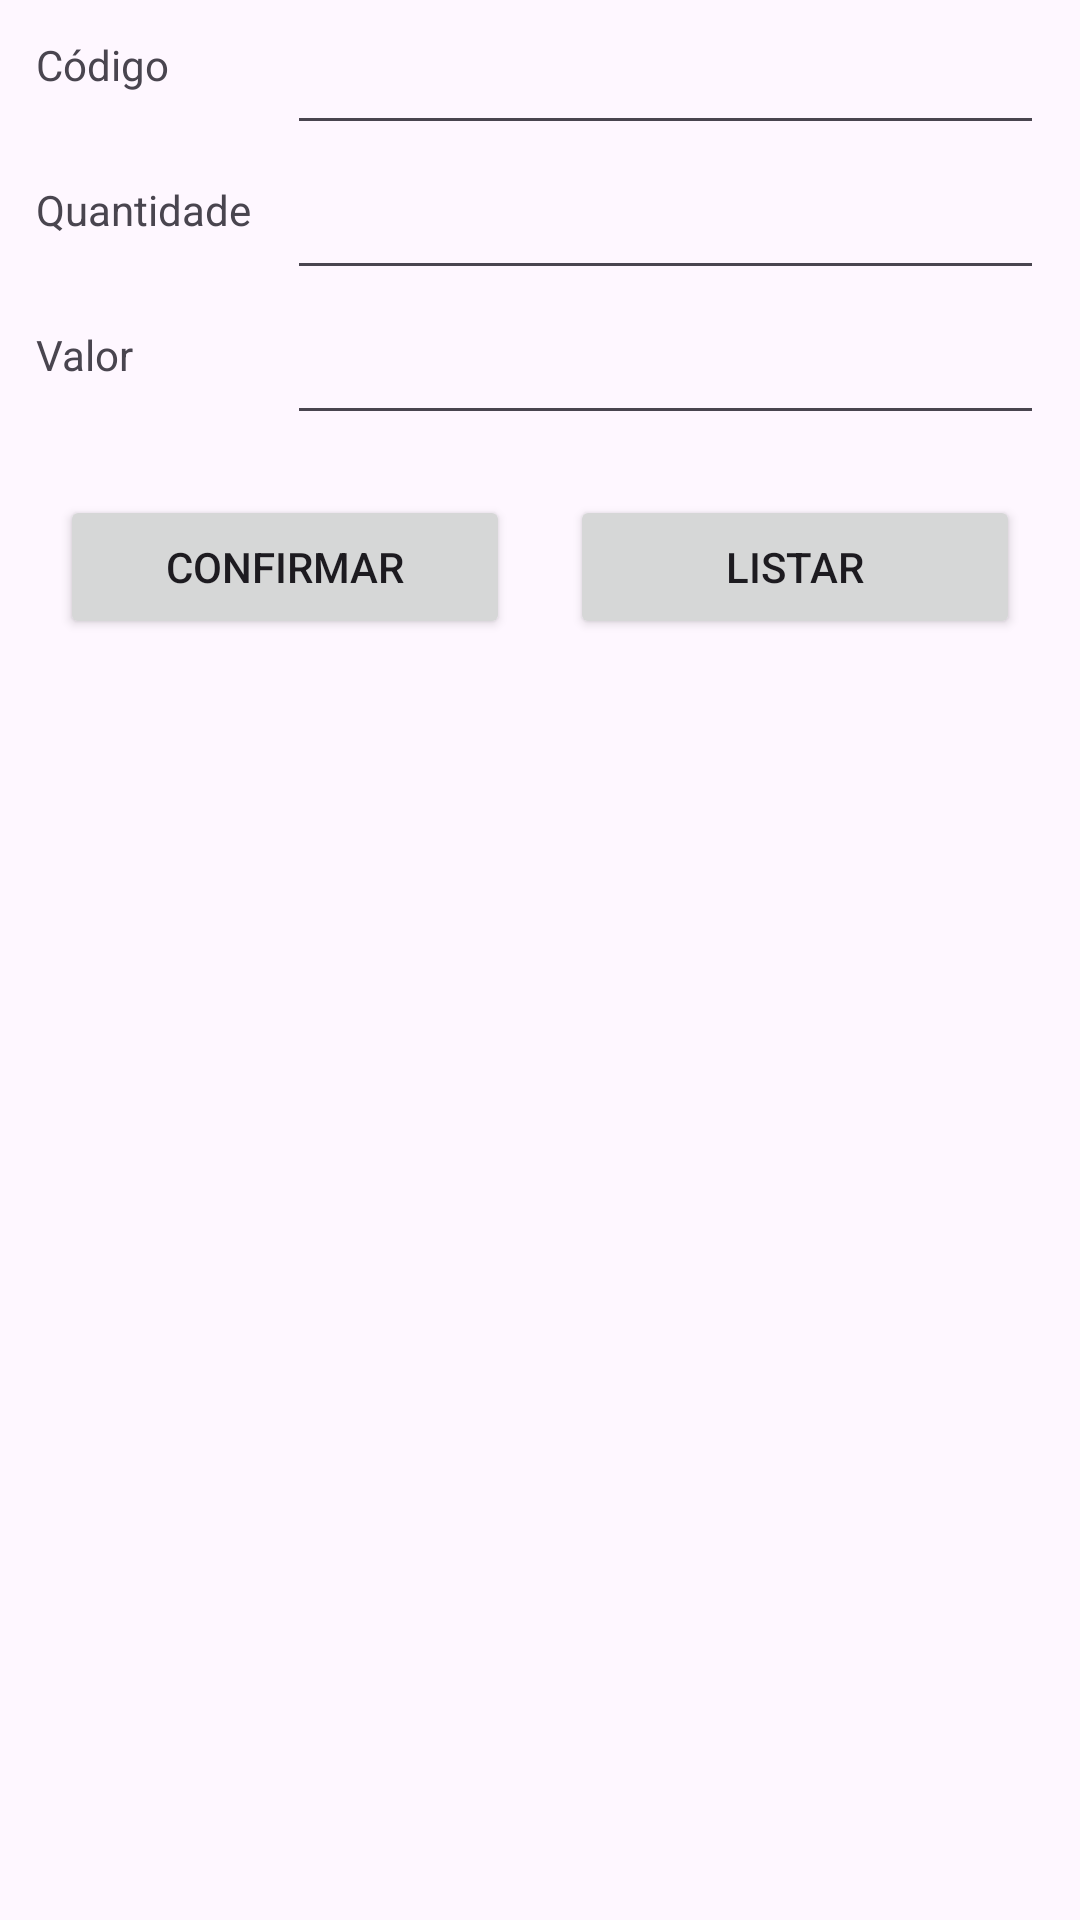

The Android layout XML behind this screen, and the referenced resources:
<!-- AndroidManifest.xml: application theme Theme.SalesHelper -->
<!-- res/layout/activity_sale_launch.xml -->
<?xml version="1.0" encoding="utf-8"?>
<androidx.constraintlayout.widget.ConstraintLayout xmlns:android="http://schemas.android.com/apk/res/android"
    xmlns:app="http://schemas.android.com/apk/res-auto"
    xmlns:tools="http://schemas.android.com/tools"
    android:id="@+id/main"
    android:layout_width="match_parent"
    android:layout_height="match_parent"
    tools:context=".SaleLaunchActivity">


    <TextView
        android:id="@+id/tvCode"
        android:layout_width="wrap_content"
        android:layout_height="wrap_content"

        android:text="@string/code"

        app:layout_constraintTop_toTopOf="parent"
        app:layout_constraintStart_toStartOf="parent"

        android:layout_marginStart="12dp"
        android:layout_marginTop="12dp"/>


    <EditText
        android:id="@+id/etCode"
        android:layout_width="0dp"
        android:layout_height="wrap_content"

        android:inputType="number"

        android:layout_marginHorizontal="12dp"
        android:paddingVertical="12dp"

        app:layout_constraintTop_toTopOf="parent"
        app:layout_constraintStart_toEndOf="@id/tvAmount"
        app:layout_constraintEnd_toEndOf="parent"

        android:importantForAutofill="no"/>


    <TextView
        android:id="@+id/tvAmount"
        android:layout_width="wrap_content"
        android:layout_height="wrap_content"

        android:text="@string/amount"

        app:layout_constraintTop_toBottomOf="@id/etCode"
        app:layout_constraintStart_toStartOf="parent"

        android:layout_marginStart="12dp"
        android:layout_marginTop="12dp"/>


    <EditText
        android:id="@+id/etAmount"
        android:layout_width="0dp"
        android:layout_height="wrap_content"

        android:inputType="number"

        android:layout_marginHorizontal="12dp"
        android:paddingVertical="12dp"

        app:layout_constraintTop_toBottomOf="@id/etCode"
        app:layout_constraintStart_toEndOf="@id/tvAmount"
        app:layout_constraintEnd_toEndOf="parent"

        android:importantForAutofill="no"/>

    <TextView
        android:id="@+id/tvValue"
        android:layout_width="wrap_content"
        android:layout_height="wrap_content"

        android:text="@string/value"

        app:layout_constraintTop_toBottomOf="@id/etAmount"
        app:layout_constraintStart_toStartOf="parent"

        android:layout_marginStart="12dp"
        android:layout_marginTop="12dp" />


    <EditText
        android:id="@+id/etValue"
        android:layout_width="0dp"
        android:layout_height="wrap_content"

        android:inputType="numberDecimal"

        android:layout_marginHorizontal="12dp"
        android:paddingVertical="12dp"

        app:layout_constraintTop_toBottomOf="@id/etAmount"
        app:layout_constraintStart_toEndOf="@id/tvAmount"
        app:layout_constraintEnd_toEndOf="parent"

        android:importantForAutofill="no"/>


    <LinearLayout
        android:id="@+id/llButtonsArea"
        android:layout_width="match_parent"
        android:layout_height="wrap_content"

        android:layout_marginTop="20dp"


        android:gravity="center"

        app:layout_constraintTop_toBottomOf="@id/etValue">


        <Button
            android:id="@+id/btConfirm"
            android:layout_width="150dp"
            android:layout_height="wrap_content"

            android:text="@string/confirm"

            android:layout_marginEnd="10dp"/>


        <Button
            android:id="@+id/btList"
            android:layout_width="150dp"
            android:layout_height="wrap_content"

            android:text="@string/list"

            android:layout_marginStart="10dp"/>

    </LinearLayout>

</androidx.constraintlayout.widget.ConstraintLayout>
<!-- resources referenced by this layout -->
<resources>
  <string name="amount">Quantidade</string>
  <string name="code">Código</string>
  <string name="confirm">Confirmar</string>
  <string name="list">Listar</string>
  <string name="value">Valor</string>
  <style name="Theme.SalesHelper" parent="Base.Theme.SalesHelper" />
  <style name="Base.Theme.SalesHelper" parent="Theme.Material3.DayNight.NoActionBar">
          
          
      </style>
</resources>
